Run: headless pygame with SDL's dummy video driver; simulated clock (each Clock.tick advances the game by its frame time, no real sleeping); random seed 0; keys injected as events and as key.get_pressed() state; mouse plan: one left click at the window centre at the start of phase 2, then a move to the lower-right quarter at the start of phase 3.
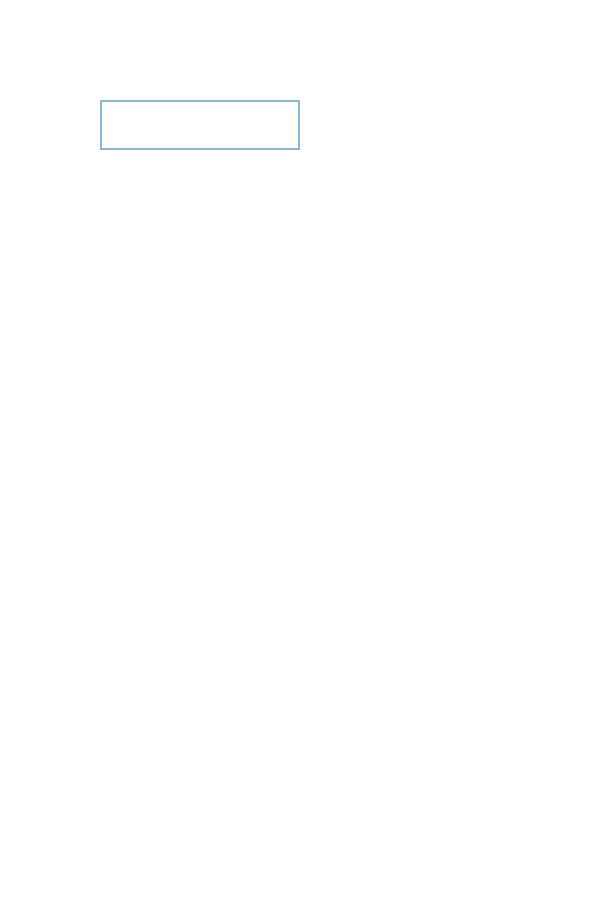
Frame 1 of 4 · flips 1–60 · no input
Frame 2 of 4 · flips 61–180 · clicked the window centre · tapped SPACE, RETURN · held RIGHT (→), D · screen unchanged from frame 1, image omitted
Frame 3 of 4 · flips 181–300 · moved the mouse to the lower-right quarter · held DOWN (↓), S · screen unchanged from frame 2, image omitted
Frame 4 of 4 · flips 301–420 · held LEFT (←), A, UP (↑), W · screen unchanged from frame 3, image omitted

The pygame program that drew these frames:

import pygame
import sys

# Инициализация Pygame
pygame.init()

# Настройки окна
screen = pygame.display.set_mode((600, 900))
pygame.display.set_caption("Запрос информации у игрока")

# Цвета
WHITE = (255, 255, 255)
BLACK = (0, 0, 0)

# Шрифт
font = pygame.font.Font(None, 36)

# Переменные для ввода текста
input_box = pygame.Rect(100, 100, 600, 50)
color_inactive = pygame.Color('lightskyblue3')
color_active = pygame.Color('dodgerblue2')
color = color_inactive
active = False
text = ''

# Основной игровой цикл
while True:
    for event in pygame.event.get():
        if event.type == pygame.QUIT:
            pygame.quit()
            sys.exit()

        if event.type == pygame.MOUSEBUTTONDOWN:
            if input_box.collidepoint(event.pos):
                active = not active
            else:
                active = False
            color = color_active if active else color_inactive

        if event.type == pygame.KEYDOWN:
            if active:
                if event.key == pygame.K_RETURN:
                    print(f"Введенный текст: {text}")
                    text = ''  # Сброс текста после ввода
                elif event.key == pygame.K_BACKSPACE:
                    text = text[:-1]
                else:
                    text += event.unicode

    # Отрисовка
    screen.fill(WHITE)
    txt_surface = font.render(text, True, color)
    width = max(200, txt_surface.get_width()+10)
    input_box.w = width
    screen.blit(txt_surface, (input_box.x+5, input_box.y+5))
    pygame.draw.rect(screen, color, input_box, 2)

    pygame.display.flip()
